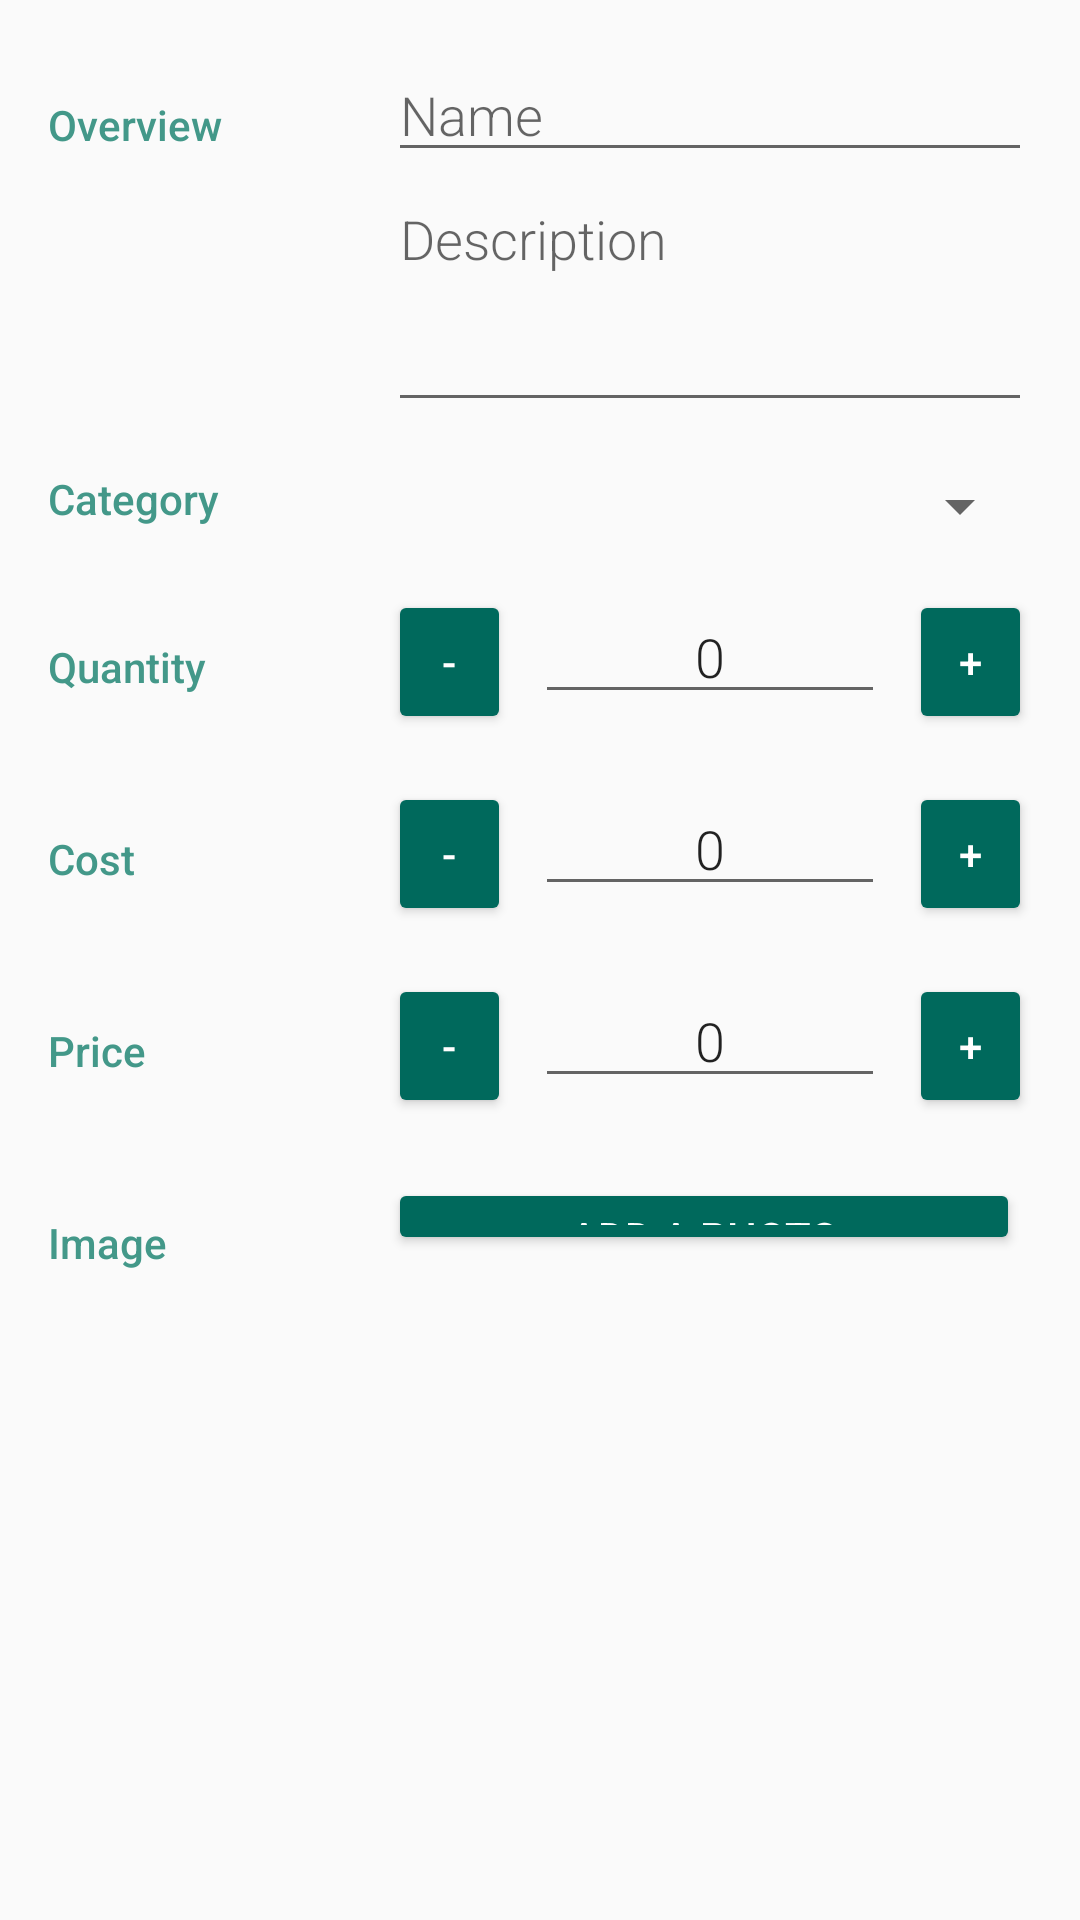

The Android layout XML behind this screen, and the referenced resources:
<!-- AndroidManifest.xml: application theme AppTheme -->
<!-- res/layout/activity_editor.xml -->
<?xml version="1.0" encoding="utf-8"?>
<LinearLayout xmlns:android="http://schemas.android.com/apk/res/android"
    xmlns:tools="http://schemas.android.com/tools"
    android:layout_width="match_parent"
    android:layout_height="match_parent"
    android:orientation="vertical"
    android:padding="16dp"
    tools:context=".EditorActivity">

    <LinearLayout
        android:layout_width="match_parent"
        android:layout_height="wrap_content"
        android:orientation="horizontal">

        <TextView
            style="@style/CategoryStyle"
            android:text="@string/category_overview" />

        <LinearLayout
            android:layout_width="0dp"
            android:layout_height="wrap_content"
            android:layout_weight="2"
            android:orientation="vertical"
            android:paddingLeft="4dp">

            <EditText
                android:id="@+id/edit_name"
                style="@style/EditorFieldStyle"
                android:layout_width="match_parent"
                android:layout_height="wrap_content"
                android:hint="@string/hint_name"
                android:inputType="textCapWords" />

            <EditText
                android:id="@+id/edit_desc"
                style="@style/EditorFieldStyle"
                android:layout_width="match_parent"
                android:layout_height="wrap_content"
                android:gravity="top|start"
                android:hint="@string/hint_desc"
                android:inputType="textCapSentences|textMultiLine"
                android:lines="3" />

        </LinearLayout>
    </LinearLayout>

    <LinearLayout
        android:layout_width="match_parent"
        android:layout_height="wrap_content"
        android:layout_marginBottom="16dp"
        android:orientation="horizontal">

        <TextView
            style="@style/CategoryStyle"
            android:text="@string/hint_category" />

        <LinearLayout
            android:layout_width="0dp"
            android:layout_height="wrap_content"
            android:layout_marginTop="16dp"
            android:layout_weight="2"
            android:orientation="vertical"
            android:paddingLeft="4dp">

            <Spinner
                android:id="@+id/edit_category"
                android:layout_width="fill_parent"
                android:layout_height="wrap_content" />
        </LinearLayout>

    </LinearLayout>

    <LinearLayout
        android:layout_width="match_parent"
        android:layout_height="wrap_content"
        android:layout_marginBottom="16dp"
        android:orientation="horizontal">

        <TextView
            style="@style/CategoryStyle"
            android:text="@string/category_quantity" />

        <LinearLayout
            android:layout_width="0dp"
            android:layout_height="wrap_content"
            android:layout_weight="2"
            android:orientation="horizontal"
            android:paddingLeft="4dp">

            <Button
                android:id="@+id/minusButton"
                android:layout_width="16dp"
                android:layout_height="wrap_content"
                android:layout_weight="1.5"
                android:minWidth="16dp"
                android:onClick="decreaseQuantity"
                android:text="@string/minus"
                android:textColor="#ffffff" />

            <EditText
                android:id="@+id/edit_quantity"
                style="@style/EditorFieldStyle"
                android:layout_width="100dp"
                android:layout_height="wrap_content"
                android:layout_marginLeft="8dp"
                android:layout_marginRight="8dp"
                android:layout_weight="1"
                android:inputType="number"
                android:text="0"
                android:textAlignment="center" />

            <Button
                android:id="@+id/plusButton"
                android:layout_width="16dp"
                android:layout_height="wrap_content"
                android:layout_weight="1.5"
                android:minWidth="16dp"
                android:onClick="increaseQuantity"
                android:text="@string/plus"
                android:textColor="#ffffff" />


        </LinearLayout>
    </LinearLayout>

    <LinearLayout
        android:layout_width="match_parent"
        android:layout_height="wrap_content"
        android:layout_marginBottom="16dp"
        android:orientation="horizontal">

        <TextView
            style="@style/CategoryStyle"
            android:text="@string/category_cost" />

        <LinearLayout
            android:layout_width="0dp"
            android:layout_height="wrap_content"
            android:layout_weight="2"
            android:orientation="horizontal"
            android:paddingLeft="4dp">

            <Button
                android:id="@+id/minusCost"
                android:layout_width="16dp"
                android:layout_height="wrap_content"
                android:layout_weight="1.5"
                android:minWidth="16dp"
                android:onClick="decreaseCost"
                android:text="@string/minus"
                android:textColor="#ffffff" />

            <EditText
                android:id="@+id/edit_cost"
                style="@style/EditorFieldStyle"
                android:layout_width="100dp"
                android:layout_height="wrap_content"
                android:layout_marginLeft="8dp"
                android:layout_marginRight="8dp"
                android:layout_weight="1"
                android:inputType="numberDecimal"
                android:text="0"
                android:textAlignment="center" />

            <Button
                android:id="@+id/plusCost"
                android:layout_width="16dp"
                android:layout_height="wrap_content"
                android:layout_weight="1.5"
                android:minWidth="16dp"
                android:onClick="increaseCost"
                android:text="@string/plus"
                android:textColor="#ffffff" />


        </LinearLayout>
    </LinearLayout>

    <LinearLayout
        android:layout_width="match_parent"
        android:layout_height="wrap_content"
        android:layout_marginBottom="16dp"
        android:orientation="horizontal">

        <TextView
            style="@style/CategoryStyle"
            android:text="@string/category_price" />

        <LinearLayout
            android:layout_width="0dp"
            android:layout_height="wrap_content"
            android:layout_weight="2"
            android:orientation="horizontal"
            android:paddingLeft="4dp">

            <Button
                android:id="@+id/minusPrice"
                android:layout_width="16dp"
                android:layout_height="wrap_content"
                android:layout_weight="1.5"
                android:minWidth="16dp"
                android:onClick="decreasePrice"
                android:text="@string/minus"
                android:textColor="#ffffff" />

            <EditText
                android:id="@+id/edit_price"
                style="@style/EditorFieldStyle"
                android:layout_width="100dp"
                android:layout_height="wrap_content"
                android:layout_marginLeft="8dp"
                android:layout_marginRight="8dp"
                android:layout_weight="1"
                android:inputType="numberDecimal"
                android:text="0"
                android:textAlignment="center" />

            <Button
                android:id="@+id/plusPrice"
                android:layout_width="16dp"
                android:layout_height="wrap_content"
                android:layout_weight="1.5"
                android:minWidth="16dp"
                android:onClick="increasePrice"
                android:text="@string/plus"
                android:textColor="#ffffff" />


        </LinearLayout>
    </LinearLayout>

    <LinearLayout
        android:layout_width="match_parent"
        android:layout_height="wrap_content"
        android:layout_marginBottom="16dp"
        android:orientation="horizontal">

        <TextView
            style="@style/CategoryStyle"
            android:text="@string/category_image" />

        <LinearLayout
            android:layout_width="0dp"
            android:layout_height="wrap_content"
            android:layout_weight="2"
            android:orientation="vertical">

            <Button
                android:id="@+id/add_button"
                android:layout_width="match_parent"
                android:layout_height="wrap_content"
                android:layout_gravity="center_vertical"
                android:layout_margin="4dp"
                android:layout_weight="1"
                android:gravity="center_vertical"
                android:onClick="addImage"
                android:text="Add A Photo"
                android:textAlignment="center"
                android:textColor="#ffffff" />

            <ImageView
                android:id="@+id/add_image"
                android:layout_width="match_parent"
                android:layout_height="200dp"
                android:layout_margin="4dp"
                android:layout_weight="1"
                android:scaleType="centerCrop" />
        </LinearLayout>

    </LinearLayout>

</LinearLayout>
<!-- resources referenced by this layout -->
<resources>
  <string name="category_cost">Cost</string>
  <string name="category_image">Image</string>
  <string name="category_overview">Overview</string>
  <string name="category_price">Price</string>
  <string name="category_quantity">Quantity</string>
  <string name="hint_category">Category</string>
  <string name="hint_desc">Description</string>
  <string name="hint_name">Name</string>
  <string name="minus">-</string>
  <string name="plus">+</string>
  <style name="CategoryStyle">
          <item name="android:layout_height">wrap_content</item>
          <item name="android:layout_width">0dp</item>
          <item name="android:layout_weight">1</item>
          <item name="android:paddingTop">16dp</item>
          <item name="android:textColor">@color/colorAccent</item>
          <item name="android:fontFamily">sans-serif-medium</item>
          <item name="android:textAppearance">?android:textAppearanceSmall</item>
      </style>
  <style name="EditorFieldStyle">
          <item name="android:layout_height">wrap_content</item>
          <item name="android:layout_width">match_parent</item>
          <item name="android:fontFamily">sans-serif-light</item>
          <item name="android:textAppearance">?android:textAppearanceMedium</item>
      </style>
  <style name="AppTheme" parent="Theme.AppCompat.Light.DarkActionBar">
          
          <item name="colorPrimary">@color/colorPrimary</item>
          <item name="colorPrimaryDark">@color/colorPrimaryDark</item>
          <item name="colorAccent">@color/colorAccent</item>
          <item name="colorButtonNormal">@color/colorPrimary</item>
      </style>
  <color name="colorAccent">#439889</color>
  <color name="colorPrimary">#00695c</color>
  <color name="colorPrimaryDark">#003d33</color>
</resources>
